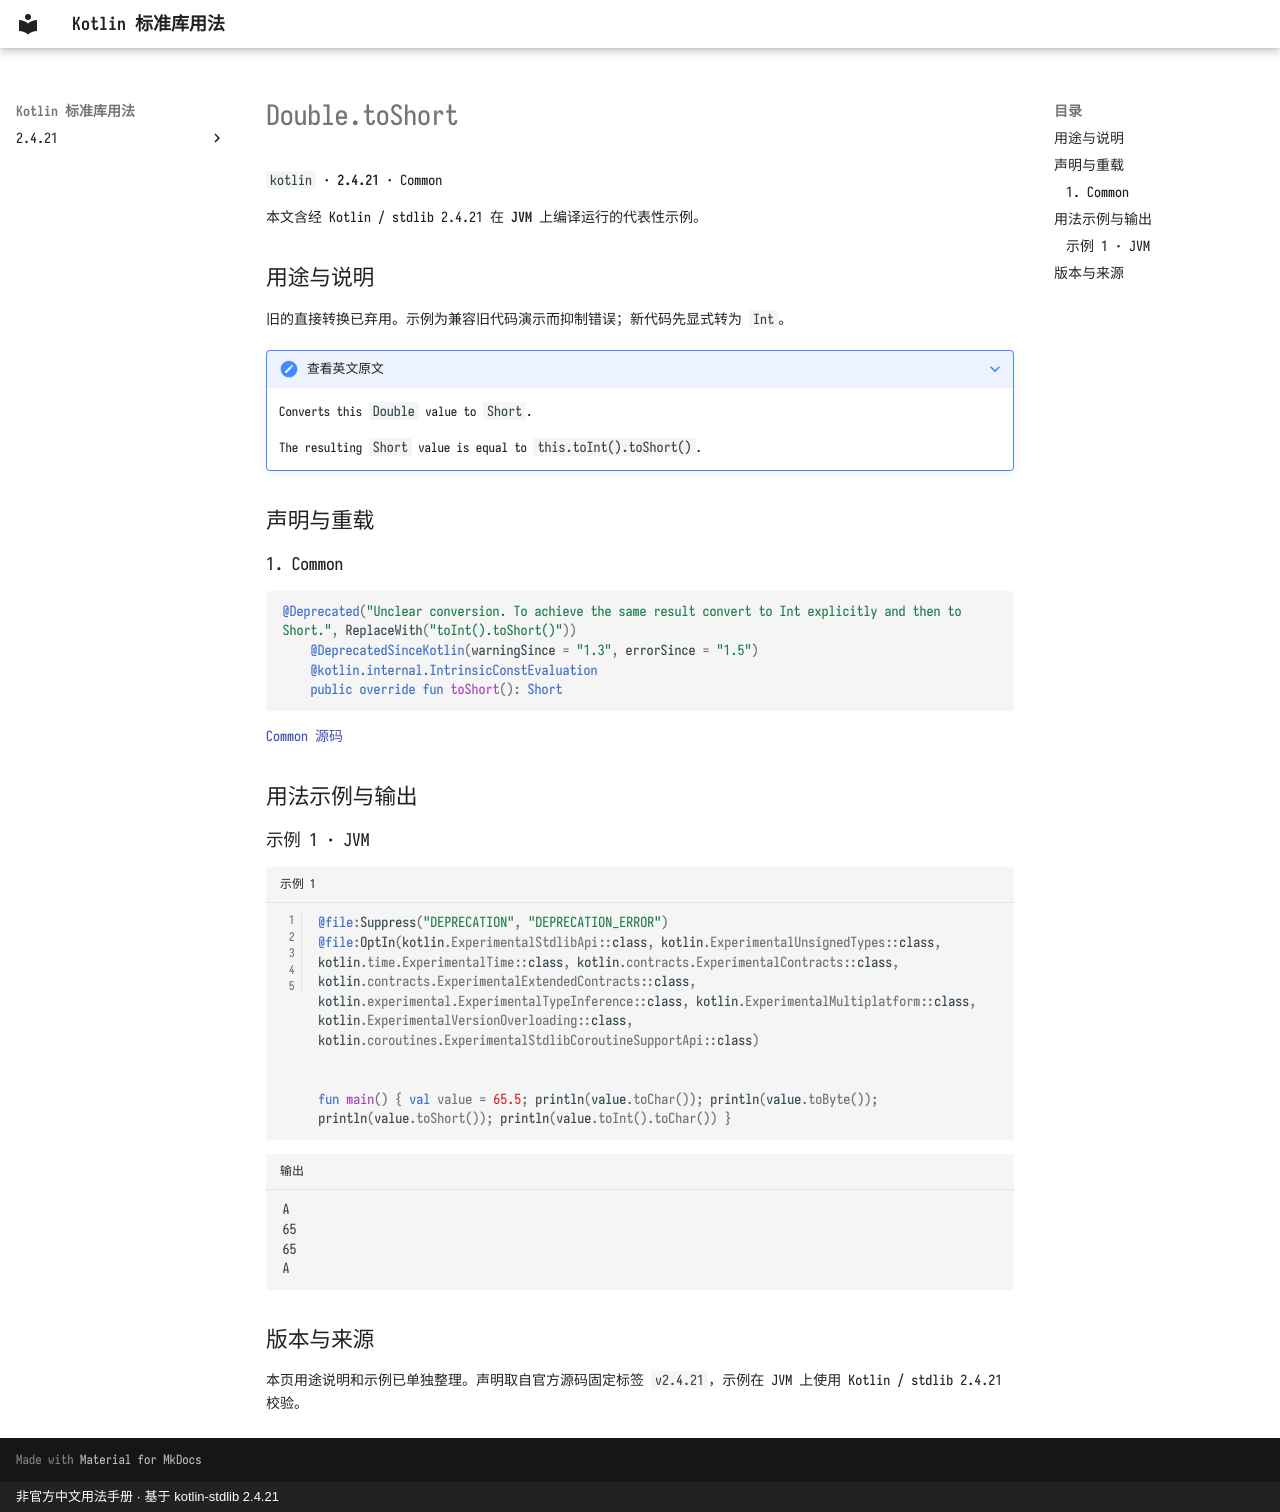

repository: oooooooko/kotlin-stdlib-docs · page: zh/api/kotlin/double-toshort--dd9de3f5/index.html · generator: mkdocs · copyright: 非官方中文用法手册 · 基于 kotlin-stdlib 2.4.21

# Double.toShort

`kotlin` · **2.4.21** · Common

本文含经 Kotlin / stdlib 2.4.21 在 **JVM** 上编译运行的代表性示例。

## 用途与说明

旧的直接转换已弃用。示例为兼容旧代码演示而抑制错误；新代码先显式转为 `Int`。

??? note "查看英文原文"

    Converts this `Double` value to `Short`.
    
    The resulting `Short` value is equal to `this.toInt().toShort()`.

## 声明与重载

### 1. Common

```kotlin
@Deprecated("Unclear conversion. To achieve the same result convert to Int explicitly and then to Short.", ReplaceWith("toInt().toShort()"))
    @DeprecatedSinceKotlin(warningSince = "1.3", errorSince = "1.5")
    @kotlin.internal.IntrinsicConstEvaluation
    public override fun toShort(): Short
```

[Common 源码](https://github.com/JetBrains/kotlin/blob/v2.4.21/libraries/stdlib/src/kotlin/Primitives.kt#L2195)

## 用法示例与输出

### 示例 1 · JVM

```kotlin title="示例 1" linenums="1"
@file:Suppress("DEPRECATION", "DEPRECATION_ERROR")
@file:OptIn(kotlin.ExperimentalStdlibApi::class, kotlin.ExperimentalUnsignedTypes::class, kotlin.time.ExperimentalTime::class, kotlin.contracts.ExperimentalContracts::class, kotlin.contracts.ExperimentalExtendedContracts::class, kotlin.experimental.ExperimentalTypeInference::class, kotlin.ExperimentalMultiplatform::class, kotlin.ExperimentalVersionOverloading::class, kotlin.coroutines.ExperimentalStdlibCoroutineSupportApi::class)


fun main() { val value = 65.5; println(value.toChar()); println(value.toByte()); println(value.toShort()); println(value.toInt().toChar()) }
```

```text title="输出"
A
65
65
A
```

## 版本与来源

本页用途说明和示例已单独整理。声明取自官方源码固定标签 `v2.4.21`，示例在 JVM 上使用 Kotlin / stdlib 2.4.21 校验。
